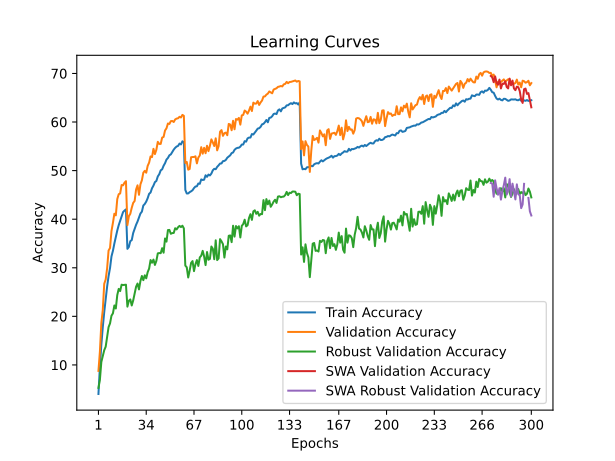

The table this chart was drawn from, first rows:
time; train_accuracy; train_loss; valid_accuracy; valid_loss; valid_accuracy_robust; valid_accuracy_swa; valid_accuracy_robust_swa
70,9459; 4,0237; 4,9715; 8,7750; 4,5355; 5,2759; 8,7750; 5,2759
148,7800; 9,5838; 4,5584; 12,7150; 4,3824; 6,9310; 12,7150; 6,9310
221,5952; 14,1475; 4,2935; 18,6300; 4,0636; 10,6207; 18,6300; 10,6207
296,1625; 17,7825; 4,0966; 21,3050; 3,8973; 11,8621; 21,3050; 11,8621
367,1854; 20,8837; 3,9517; 26,7050; 3,6755; 13,0345; 26,7050; 13,0345
439,4734; 23,5950; 3,8217; 27,5900; 3,6750; 13,7586; 27,5900; 13,7586
510,3546; 26,1412; 3,7027; 29,8900; 3,5605; 15,7586; 29,8900; 15,7586
580,4871; 28,2862; 3,6102; 33,5550; 3,3953; 17,7931; 33,5550; 17,7931
653,5464; 29,9450; 3,5302; 34,0750; 3,3797; 18,5517; 34,0750; 18,5517
724,3718; 32,3350; 3,4378; 37,5450; 3,2231; 20,1379; 37,5450; 20,1379
819,5447; 33,4937; 3,3827; 39,2400; 3,1823; 20,6207; 39,2400; 20,6207
890,4339; 35,0012; 3,3133; 41,1300; 3,0534; 22,2414; 41,1300; 22,2414
973,9151; 36,3188; 3,2542; 40,7900; 3,1116; 21,6207; 40,7900; 21,6207
1045,1493; 37,6713; 3,2082; 44,1400; 2,9604; 24,3793; 44,1400; 24,3793
1121,1057; 38,7687; 3,1631; 45,1450; 2,9268; 25,6552; 45,1450; 25,6552
1197,0933; 39,6425; 3,1182; 45,2950; 2,9456; 25,2069; 45,2950; 25,2069
1267,1082; 40,4862; 3,0873; 47,0300; 2,8427; 26,5172; 47,0300; 26,5172
1343,4065; 41,4625; 3,0502; 46,9750; 2,8678; 26,4483; 46,9750; 26,4483
1421,1021; 41,7750; 3,0357; 47,5100; 2,8557; 26,4828; 47,5100; 26,4828
1494,4937; 42,0162; 3,0332; 47,8250; 2,8506; 26,5172; 47,8250; 26,5172
1567,9287; 33,8963; 3,3600; 38,7700; 3,2037; 22,0000; 38,7700; 22,0000
1642,7203; 34,2863; 3,3381; 40,6050; 3,0815; 23,2069; 40,6050; 23,2069
1714,8560; 35,4787; 3,2995; 41,1100; 3,1008; 23,4828; 41,1100; 23,4828
1792,5366; 35,6938; 3,2772; 42,3550; 3,0475; 22,2414; 42,3550; 22,2414
1865,7067; 37,1525; 3,2221; 43,3550; 2,9885; 23,2759; 43,3550; 23,2759
1939,4377; 38,0350; 3,1867; 43,7500; 2,9818; 24,7241; 43,7500; 24,7241
2013,5013; 38,8450; 3,1604; 46,1100; 2,8847; 26,1034; 46,1100; 26,1034
2086,9698; 39,5200; 3,1259; 46,9700; 2,8425; 26,7586; 46,9700; 26,7586
2164,9335; 40,3450; 3,0987; 45,0200; 2,9306; 25,5517; 45,0200; 25,5517
2236,8062; 41,1625; 3,0598; 47,1750; 2,8828; 27,2759; 47,1750; 27,2759
2310,9224; 41,5525; 3,0395; 48,0000; 2,8171; 28,3103; 48,0000; 28,3103
2396,3776; 42,8150; 2,9969; 49,5750; 2,7592; 27,4483; 49,5750; 27,4483
2472,3818; 43,1287; 2,9809; 49,9500; 2,7491; 28,4483; 49,9500; 28,4483
2560,3368; 43,6200; 2,9533; 49,5650; 2,8057; 27,8276; 49,5650; 27,8276
2630,4682; 44,3250; 2,9267; 50,9750; 2,7159; 29,1034; 50,9750; 29,1034
2707,2205; 45,2200; 2,8973; 51,6450; 2,7123; 29,8276; 51,6450; 29,8276
2786,9532; 45,4900; 2,8811; 52,9250; 2,6453; 31,5862; 52,9250; 31,5862
2861,1703; 46,3713; 2,8489; 52,7800; 2,6642; 31,0345; 52,7800; 31,0345
2936,6012; 46,9138; 2,8256; 54,4800; 2,6082; 31,6897; 54,4800; 31,6897
3008,6387; 47,6313; 2,8021; 53,4000; 2,6399; 30,5862; 53,4000; 30,5862
3081,0616; 47,8663; 2,7851; 54,2800; 2,5756; 31,4138; 54,2800; 31,4138
3158,5404; 48,8025; 2,7467; 55,9200; 2,5495; 32,9655; 55,9200; 32,9655
3231,0976; 49,2525; 2,7294; 55,4900; 2,5470; 33,0345; 55,4900; 33,0345
3303,6877; 50,0513; 2,7043; 55,4950; 2,5549; 33,0000; 55,4950; 33,0000
3375,3294; 50,2638; 2,6891; 56,7950; 2,5136; 34,0345; 56,7950; 34,0345
3447,2273; 51,0000; 2,6625; 56,9350; 2,5209; 33,1034; 56,9350; 33,1034
3518,8590; 51,5288; 2,6398; 58,2600; 2,4408; 36,0345; 58,2600; 36,0345
3588,6613; 52,2725; 2,6138; 58,7100; 2,4414; 35,3793; 58,7100; 35,3793
3665,9779; 52,6063; 2,6013; 59,7000; 2,4096; 37,7586; 59,7000; 37,7586
3735,9928; 53,1538; 2,5852; 59,6000; 2,3991; 37,7931; 59,6000; 37,7931
3812,1384; 53,3375; 2,5655; 60,1800; 2,3864; 37,0000; 60,1800; 37,0000
3882,7502; 53,8563; 2,5424; 60,2200; 2,3896; 37,1379; 60,2200; 37,1379
3960,2017; 54,3175; 2,5324; 60,0050; 2,3749; 37,1724; 60,0050; 37,1724
4042,6651; 54,6875; 2,5237; 60,5350; 2,3671; 38,1379; 60,5350; 38,1379
4118,8920; 54,9588; 2,5153; 60,7100; 2,3639; 37,8966; 60,7100; 37,8966
4227,1732; 55,0862; 2,5078; 60,7700; 2,3615; 38,3448; 60,7700; 38,3448
4300,3248; 55,5637; 2,4895; 61,0800; 2,3477; 38,6207; 61,0800; 38,6207
4382,3257; 55,3837; 2,4913; 60,9400; 2,3595; 38,3793; 60,9400; 38,3793
4457,0698; 56,0312; 2,4743; 61,4700; 2,3372; 38,6552; 61,4700; 38,6552
4529,5981; 55,8488; 2,4768; 61,2700; 2,3474; 38,1034; 61,2700; 38,1034
... 240 more rows
